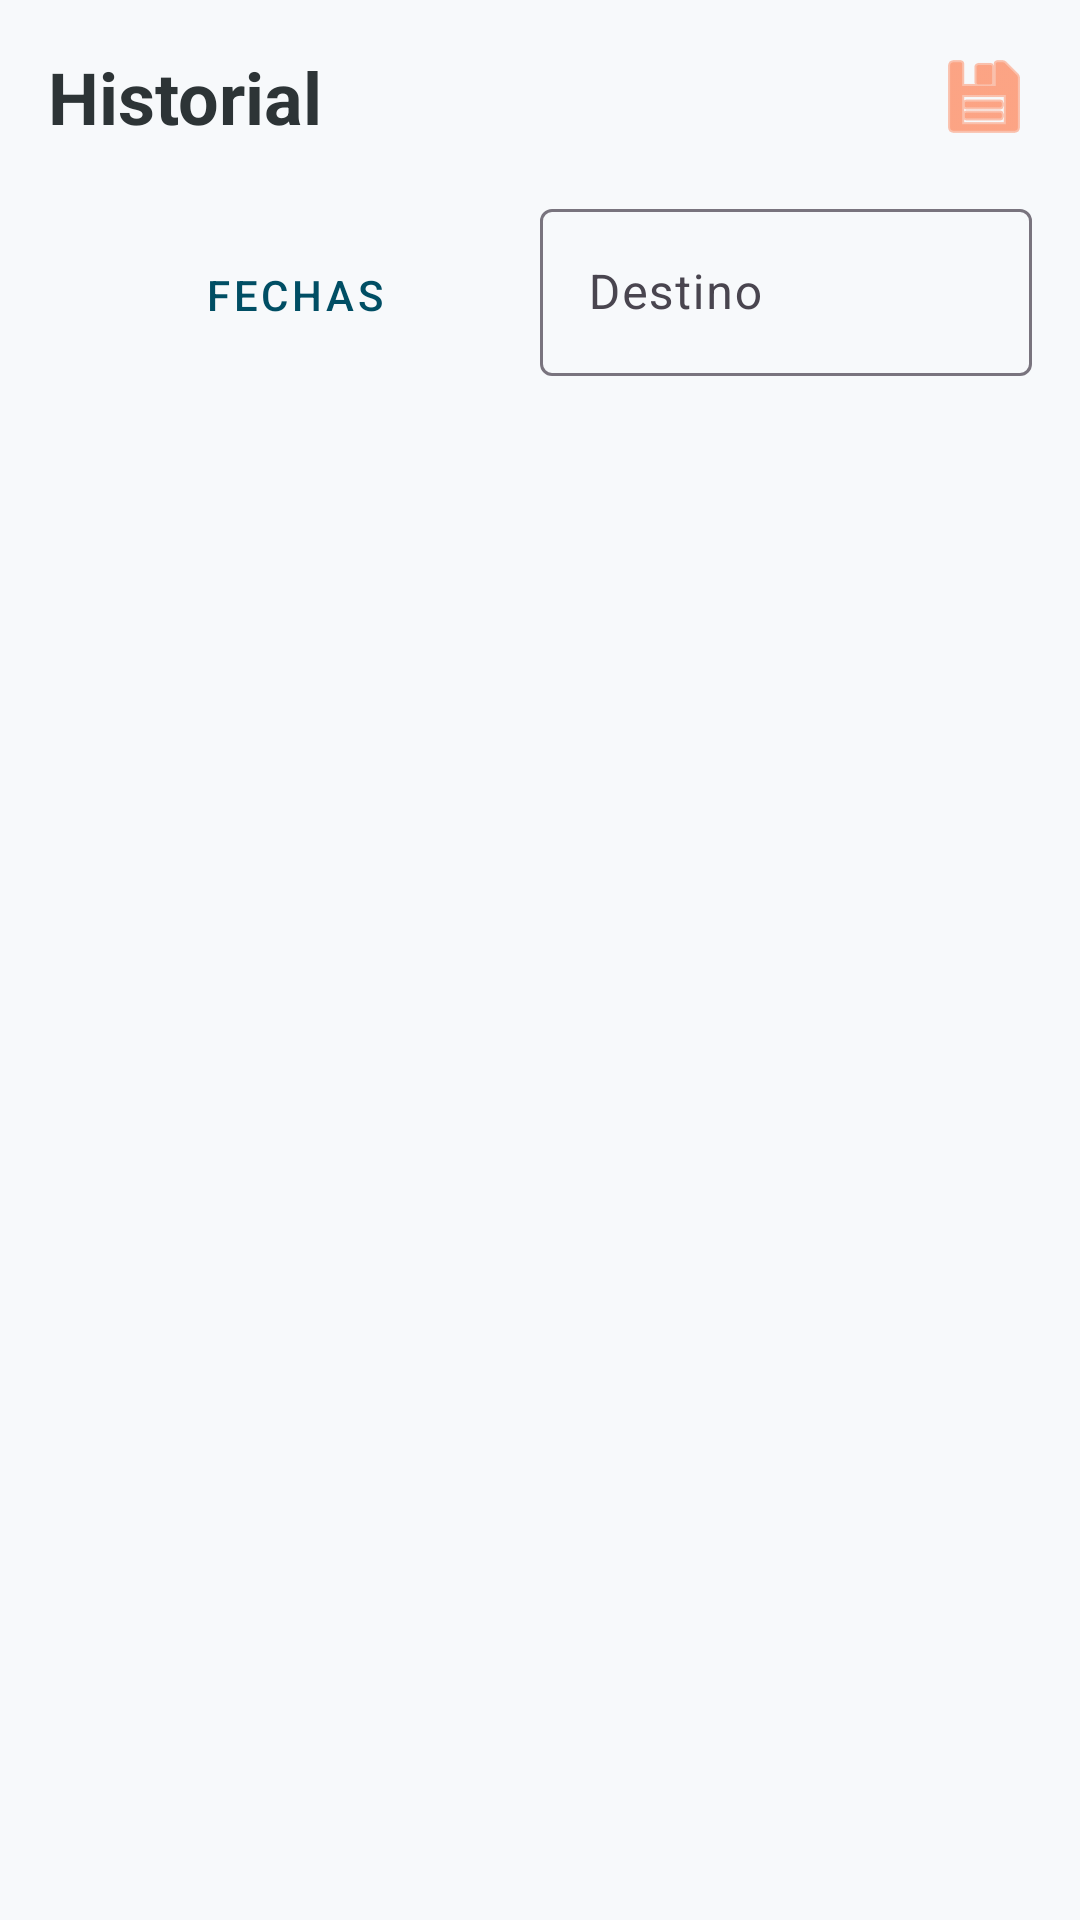

Android layout source for this screen:
<!-- AndroidManifest.xml: application theme Theme.Desarrolloapps1 -->
<!-- res/layout/fragment_historial.xml -->
<?xml version="1.0" encoding="utf-8"?>
<LinearLayout xmlns:android="http://schemas.android.com/apk/res/android"
    xmlns:app="http://schemas.android.com/apk/res-auto"
    android:layout_width="match_parent"
    android:layout_height="match_parent"
    android:orientation="vertical"
    android:padding="16dp">

    <RelativeLayout
        android:layout_width="match_parent"
        android:layout_height="wrap_content"
        android:layout_marginBottom="16dp">

        <TextView
            android:layout_width="wrap_content"
            android:layout_height="wrap_content"
            android:text="Historial"
            android:textSize="24sp"
            android:textStyle="bold" />

        <ImageButton
            android:id="@+id/btnExport"
            android:layout_width="wrap_content"
            android:layout_height="wrap_content"
            android:layout_alignParentEnd="true"
            android:background="?attr/selectableItemBackgroundBorderless"
            android:src="@android:drawable/ic_menu_save"
            app:tint="#FF6B35" />
    </RelativeLayout>

    <LinearLayout
        android:layout_width="match_parent"
        android:layout_height="wrap_content"
        android:orientation="horizontal"
        android:layout_marginBottom="8dp">

        <Button
            android:id="@+id/btnFilterDate"
            style="@style/Widget.MaterialComponents.Button.TextButton"
            android:layout_width="0dp"
            android:layout_height="wrap_content"
            android:layout_weight="1"
            android:text="Fechas"
            app:icon="@android:drawable/ic_menu_my_calendar" />

        <com.google.android.material.textfield.TextInputLayout
            android:layout_width="0dp"
            android:layout_height="wrap_content"
            android:layout_weight="1"
            android:hint="Destino">

            <com.google.android.material.textfield.TextInputEditText
                android:id="@+id/etFilterDestino"
                android:layout_width="match_parent"
                android:layout_height="wrap_content"
                android:inputType="text" />
        </com.google.android.material.textfield.TextInputLayout>
    </LinearLayout>

    <androidx.recyclerview.widget.RecyclerView
        android:id="@+id/rvHistorial"
        android:layout_width="match_parent"
        android:layout_height="0dp"
        android:layout_weight="1"
        app:layoutManager="androidx.recyclerview.widget.LinearLayoutManager" />

</LinearLayout>
<!-- resources referenced by this layout -->
<resources>
  <style name="Theme.Desarrolloapps1" parent="Base.Theme.Desarrolloapps1" />
  <style name="Base.Theme.Desarrolloapps1" parent="Theme.Material3.Light.NoActionBar">
          
          <item name="colorPrimary">@color/primary</item>
          <item name="colorOnPrimary">@color/white</item>
          <item name="colorPrimaryContainer">@color/primary_dark</item>
          <item name="colorOnPrimaryContainer">@color/white</item>
  
          <item name="colorSecondary">@color/accent</item>
          <item name="colorOnSecondary">@color/white</item>
          <item name="colorSecondaryContainer">@color/accent_light</item>
          <item name="colorOnSecondaryContainer">@color/primary</item>
  
          
          <item name="android:windowBackground">@color/background_light</item>
          <item name="android:textColor">@color/text_primary</item>
  
          
          <item name="toolbarStyle">@style/Widget.App.Toolbar</item>
          
          <item name="drawerArrowStyle">@style/Widget.App.DrawerArrow</item>
  
          
          <item name="bottomNavigationStyle">@style/Widget.App.BottomNavigationView</item>
      </style>
  <color name="primary">#004E64</color>
  <color name="white">#FFFFFFFF</color>
  <color name="primary_dark">#003544</color>
  <color name="accent">#FF6B35</color>
  <color name="accent_light">#FFF0EA</color>
  <color name="background_light">#F7F9FB</color>
  <color name="text_primary">#2D3436</color>
  <style name="Widget.App.Toolbar" parent="Widget.Material3.Toolbar">
          <item name="titleTextColor">@color/white</item>
          <item name="titleTextAppearance">@style/TextAppearance.App.Toolbar.Title</item>
          <item name="android:background">@color/primary</item>
          
          <item name="android:theme">@style/ThemeOverlay.Material3.Dark.ActionBar</item>
      </style>
  <style name="Widget.App.DrawerArrow" parent="Widget.AppCompat.DrawerArrowToggle">
          <item name="color">@color/white</item>
          <item name="spinBars">true</item>
          <item name="arrowShaftLength">18dp</item>
          <item name="arrowHeadLength">8dp</item>
      </style>
  <style name="Widget.App.BottomNavigationView" parent="Widget.Material3.BottomNavigationView">
          <item name="itemIconTint">@color/bottom_nav_colors</item>
          <item name="itemTextColor">@color/bottom_nav_colors</item>
          <item name="backgroundTint">@color/white</item>
      </style>
  <style name="TextAppearance.App.Toolbar.Title" parent="TextAppearance.Material3.TitleLarge">
          <item name="android:textStyle">bold</item>
          <item name="android:textColor">@color/white</item>
          <item name="android:textSize">22sp</item>
          <item name="android:letterSpacing">0.03</item>
      </style>
</resources>
